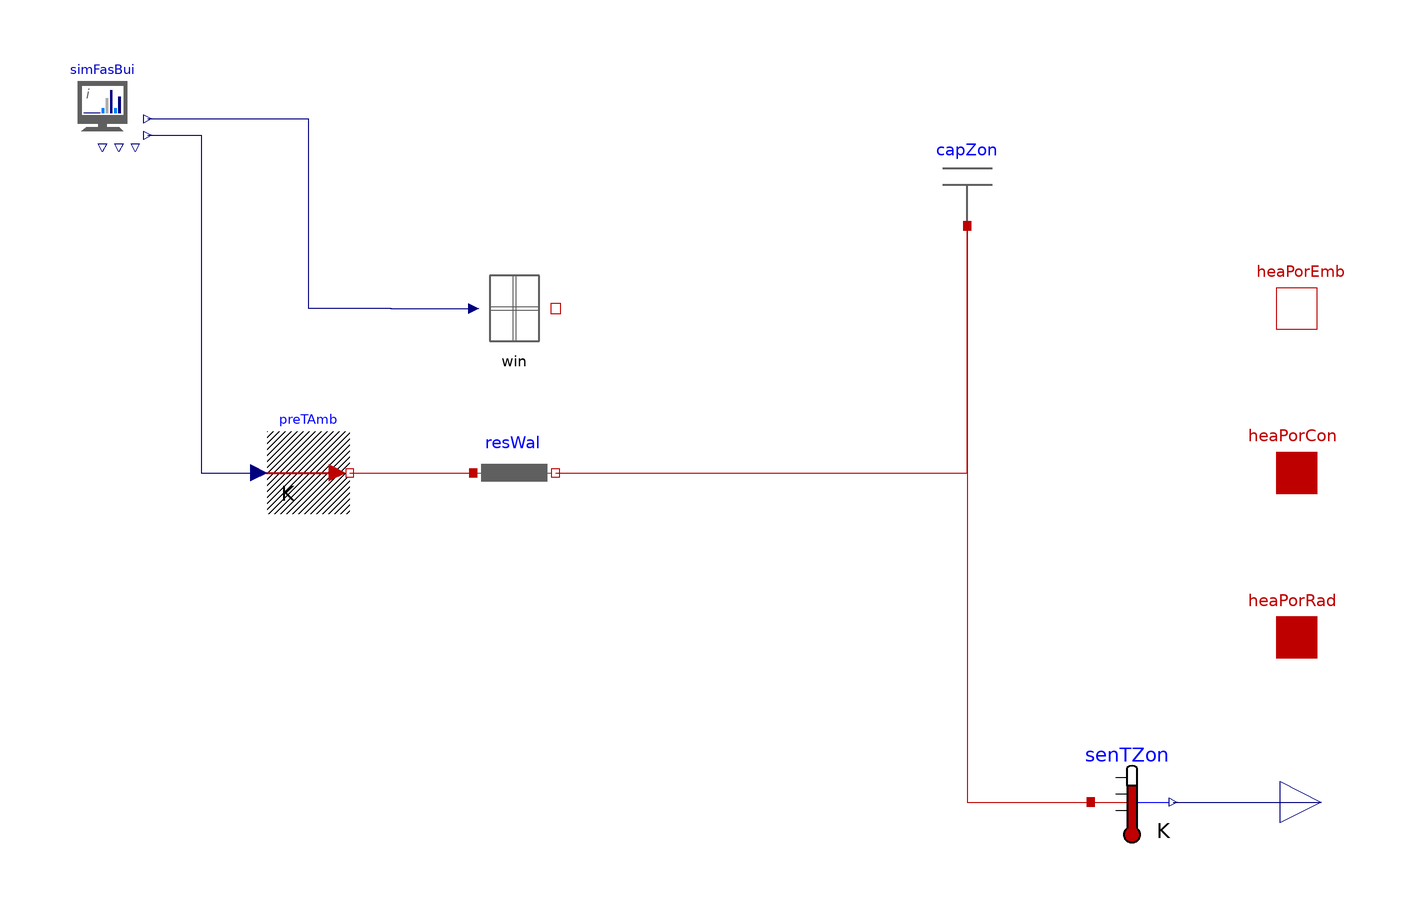

The Modelica model whose source follows is shown above as a component diagram (icons at their Placement, wires along their Line points).

partial model Partial_SZ_Zon "Single state, only zone temperature, array of windows"
  extends FastBuildings.Zones_stochastic.BaseClasses.Partials.Partial_SZ;
  parameter Integer nIrr = 1 "Number of irradiation inputs/windows";
  parameter SI.HeatCapacity cZon = 1 "Thermal capacity of the zone";
  parameter SI.ThermalResistance rWal = 1 "Total thermal resistance of the walls, in K/W";
  BaseClasses.Capacitor capZon(c = cZon) "Thermal capacity of the zone" annotation(Placement(transformation(extent = {{10, 60}, {30, 80}})));
  replaceable Windows.Window_gA[nIrr] win constrainedby Windows.PartialWindow "Array of window models" annotation(Placement(transformation(extent = {{-100, 30}, {-80, 50}})));
  BaseClasses.Resistance resWal(r = rWal) "Total thermal resistance of the walls, in K/W" annotation(Placement(transformation(extent = {{-100, -10}, {-80, 10}})));
protected
  HT.Sources.PrescribedTemperature preTAmb annotation(Placement(transformation(extent = {{-150, -10}, {-130, 10}})));
  HT.Sensors.TemperatureSensor senTZon annotation(Placement(transformation(extent = {{50, -90}, {70, -70}})));
equation
  for i in 1:nIrr loop
  end for;
  connect(simFasBui.TAmb, preTAmb.T) annotation(Line(points = {{-179.039, 82.0248}, {-166, 82.0248}, {-166, 0}, {-152, 0}}, color = {0, 0, 127}, smooth = Smooth.None));
  connect(simFasBui.irr, win.irr) annotation(Line(points = {{-179.039, 86.0248}, {-140, 86.0248}, {-140, 40}, {-120, 40}, {-120, 39.9651}, {-99.8824, 39.9651}}, color = {0, 0, 127}, smooth = Smooth.None));
  connect(preTAmb.port, resWal.heaPor_a) annotation(Line(points = {{-130, 0}, {-100, 0}}, color = {191, 0, 0}, smooth = Smooth.None));
  connect(resWal.heaPor_b, capZon.heaPor) annotation(Line(points = {{-80, 0}, {20, 0}, {20, 60}}, color = {191, 0, 0}, smooth = Smooth.None));
  connect(capZon.heaPor, senTZon.port) annotation(Line(points = {{20, 60}, {20, -80}, {50, -80}}, color = {191, 0, 0}, smooth = Smooth.None));
  connect(senTZon.T, TZon) annotation(Line(points = {{70, -80}, {106, -80}}, color = {0, 0, 127}, smooth = Smooth.None));
  annotation(Diagram(coordinateSystem(preserveAspectRatio = true, extent = {{-200, -100}, {100, 100}}), graphics), Documentation(info = "<html>
<p>this is a simple <u>test</u></p>
<p><ul>
<li>k</li>
<li>d</li>
<li>h</li>
</ul></p>
</html>", revisions = "<html>
<p>First version, 12/10/2011 - RDC</p>
</html>"), Icon(coordinateSystem(extent = {{-200, -100}, {100, 100}})));
end Partial_SZ_Zon;